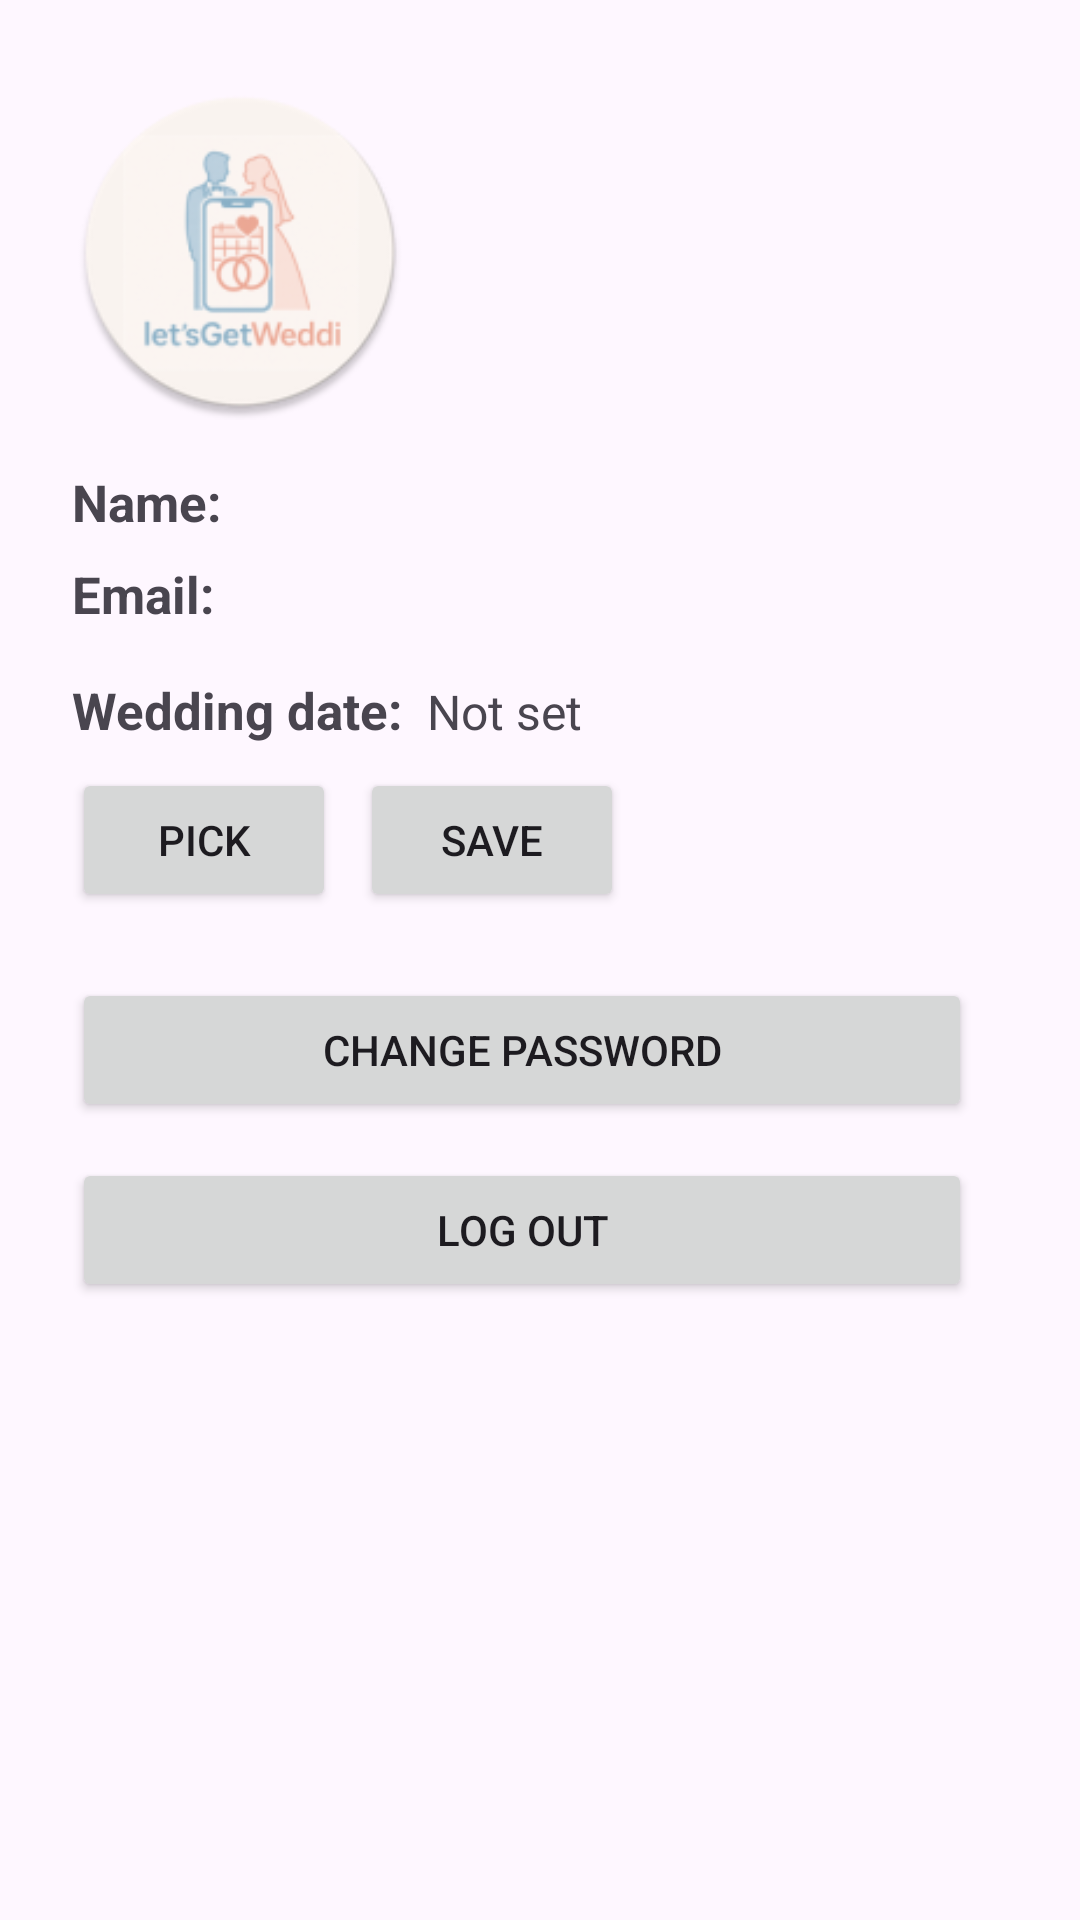

Reconstruct the res/layout file that produces this screen, plus the resources it refers to.
<!-- AndroidManifest.xml: application theme Theme.LetsGetWeddi -->
<!-- res/layout/fragment_profile.xml -->
<?xml version="1.0" encoding="utf-8"?>
<androidx.core.widget.NestedScrollView xmlns:android="http://schemas.android.com/apk/res/android"
    xmlns:app="http://schemas.android.com/apk/res-auto"
    android:layout_width="match_parent"
    android:layout_height="match_parent"
    android:fillViewport="true">

    <androidx.constraintlayout.widget.ConstraintLayout
        android:layout_width="match_parent"
        android:layout_height="wrap_content"
        android:paddingStart="24dp"
        android:paddingTop="28dp"
        android:paddingEnd="24dp"
        android:paddingBottom="28dp">

        
        <ImageView
            android:id="@+id/imageAvatar"
            android:layout_width="112dp"
            android:layout_height="112dp"
            android:background="@drawable/bg_avatar_circle"
            android:clipToOutline="true"
            android:contentDescription="@string/profile"
            android:scaleType="centerCrop"
            android:src="@mipmap/ic_launcher_round"
            app:layout_constraintStart_toStartOf="parent"
            app:layout_constraintTop_toTopOf="parent" />

        
        <TextView
            android:id="@+id/textViewName"
            android:layout_width="0dp"
            android:layout_height="wrap_content"
            android:layout_marginTop="16dp"
            android:gravity="start"
            android:text="@string/name"
            android:textAlignment="viewStart"
            android:textSize="17sp"
            android:textStyle="bold"
            app:layout_constraintEnd_toEndOf="parent"
            app:layout_constraintStart_toStartOf="parent"
            app:layout_constraintTop_toBottomOf="@id/imageAvatar" />

        
        <TextView
            android:id="@+id/textViewEmail"
            android:layout_width="0dp"
            android:layout_height="wrap_content"
            android:layout_marginTop="8dp"
            android:gravity="start"
            android:text="@string/email"
            android:textAlignment="viewStart"
            android:textSize="17sp"
            android:textStyle="bold"
            app:layout_constraintEnd_toEndOf="parent"
            app:layout_constraintStart_toStartOf="parent"
            app:layout_constraintTop_toBottomOf="@id/textViewName" />

        
        <LinearLayout
            android:id="@+id/rowWeddingDate"
            android:layout_width="0dp"
            android:layout_height="wrap_content"
            android:layout_marginTop="16dp"
            android:orientation="vertical"
            app:layout_constraintEnd_toEndOf="parent"
            app:layout_constraintStart_toStartOf="parent"
            app:layout_constraintTop_toBottomOf="@id/textViewEmail">

            
            <LinearLayout
                android:layout_width="match_parent"
                android:layout_height="wrap_content"
                android:orientation="horizontal">

                <TextView
                    android:id="@+id/labelWeddingDate"
                    android:layout_width="wrap_content"
                    android:layout_height="wrap_content"
                    android:text="Wedding date:"
                    android:textSize="17sp"
                    android:textStyle="bold" />

                <TextView
                    android:id="@+id/textWeddingDate"
                    android:layout_width="0dp"
                    android:layout_height="wrap_content"
                    android:layout_marginStart="8dp"
                    android:layout_weight="1"
                    android:gravity="start"
                    android:text="Not set"
                    android:textAlignment="viewStart"
                    android:textSize="16sp" />
            </LinearLayout>

            
            <LinearLayout
                android:layout_width="match_parent"
                android:layout_height="wrap_content"
                android:layout_marginTop="8dp"
                android:gravity="start"
                android:orientation="horizontal">

                <Button
                    android:id="@+id/buttonPickWeddingDate"
                    android:layout_width="wrap_content"
                    android:layout_height="wrap_content"
                    android:text="Pick" />

                <Button
                    android:id="@+id/buttonSaveWeddingDate"
                    android:layout_width="wrap_content"
                    android:layout_height="wrap_content"
                    android:layout_marginStart="8dp"
                    android:text="Save" />
            </LinearLayout>
        </LinearLayout>

        <Button
            android:id="@+id/buttonChangePassword"
            android:layout_width="300dp"
            android:layout_height="wrap_content"
            android:layout_marginTop="22dp"
            android:text="@string/change_password"
            app:layout_constraintStart_toStartOf="parent"
            app:layout_constraintTop_toBottomOf="@id/rowWeddingDate" />

        <Button
            android:id="@+id/buttonLogout"
            android:layout_width="300dp"
            android:layout_height="wrap_content"
            android:layout_marginTop="12dp"
            android:text="@string/logout"
            app:layout_constraintStart_toStartOf="parent"
            app:layout_constraintTop_toBottomOf="@id/buttonChangePassword" />

    </androidx.constraintlayout.widget.ConstraintLayout>
</androidx.core.widget.NestedScrollView>
<!-- resources referenced by this layout -->
<resources>
  <string name="change_password">Change Password</string>
  <string name="email">Email:</string>
  <string name="logout">Log out</string>
  <string name="name">Name:</string>
  <string name="profile">profile</string>
  <color name="md_theme_primary">#7A284E</color>
  <color name="md_theme_onPrimary">#FFFFFF</color>
  <color name="md_theme_primaryContainer">#F5E3EA</color>
  <color name="md_theme_onPrimaryContainer">#3A0F25</color>
  <color name="md_theme_secondary">#C49A6C</color>
  <color name="md_theme_onSecondary">#1F1408</color>
  <color name="md_theme_secondaryContainer">#F4E5D2</color>
  <color name="md_theme_onSecondaryContainer">#3A2A15</color>
  <color name="md_theme_tertiary">#E6B7C3</color>
  <color name="md_theme_onTertiary">#241015</color>
  <color name="md_theme_tertiaryContainer">#FFF1F4</color>
  <color name="md_theme_onTertiaryContainer">#3C1F26</color>
  <color name="md_theme_background">#FFFBFE</color>
  <style name="Weddi.Button" parent="Widget.Material3.Button">
          <item name="cornerRadius">24dp</item>
          <item name="android:insetTop">8dp</item>
          <item name="android:insetBottom">8dp</item>
          <item name="android:paddingStart">20dp</item>
          <item name="android:paddingEnd">20dp</item>
          <item name="android:textAllCaps">false</item>
      </style>
  <style name="Weddi.Card" parent="Widget.Material3.CardView.Elevated">
          <item name="cardCornerRadius">20dp</item>
          <item name="cardUseCompatPadding">true</item>
          <item name="cardElevation">4dp</item>
          <item name="android:foreground">?attr/selectableItemBackground</item>
      </style>
  <style name="Weddi.Toolbar" parent="Widget.Material3.Toolbar">
          <item name="titleTextColor">@color/md_theme_onPrimary</item>
          <item name="subtitleTextColor">@color/md_theme_onPrimary</item>
          <item name="backgroundTint">@color/md_theme_primary</item>
          <item name="android:background">@color/md_theme_primary</item>
          <item name="navigationIconTint">@color/md_theme_onPrimary</item>
      </style>
  <style name="Weddi.Shapes.Small">
          <item name="cornerFamily">rounded</item>
          <item name="cornerSize">14dp</item>
      </style>
  <style name="Weddi.Shapes.Medium">
          <item name="cornerFamily">rounded</item>
          <item name="cornerSize">20dp</item>
      </style>
  <style name="Weddi.Shapes.Large">
          <item name="cornerFamily">rounded</item>
          <item name="cornerSize">28dp</item>
      </style>
  <style name="Weddi.Headline" parent="TextAppearance.Material3.HeadlineSmall">
          <item name="android:textStyle">bold</item>
          <item name="android:textColor">@color/md_theme_primary</item>
      </style>
  <style name="Weddi.Body" parent="TextAppearance.Material3.BodyMedium">
          <item name="android:textColor">@color/md_theme_onSurface</item>
      </style>
  <style name="Weddi.Label" parent="TextAppearance.Material3.LabelLarge">
          <item name="android:textStyle">bold</item>
          <item name="android:textColor">@color/md_theme_secondary</item>
      </style>
  <color name="md_theme_onSurface">#1C1B1F</color>
</resources>
